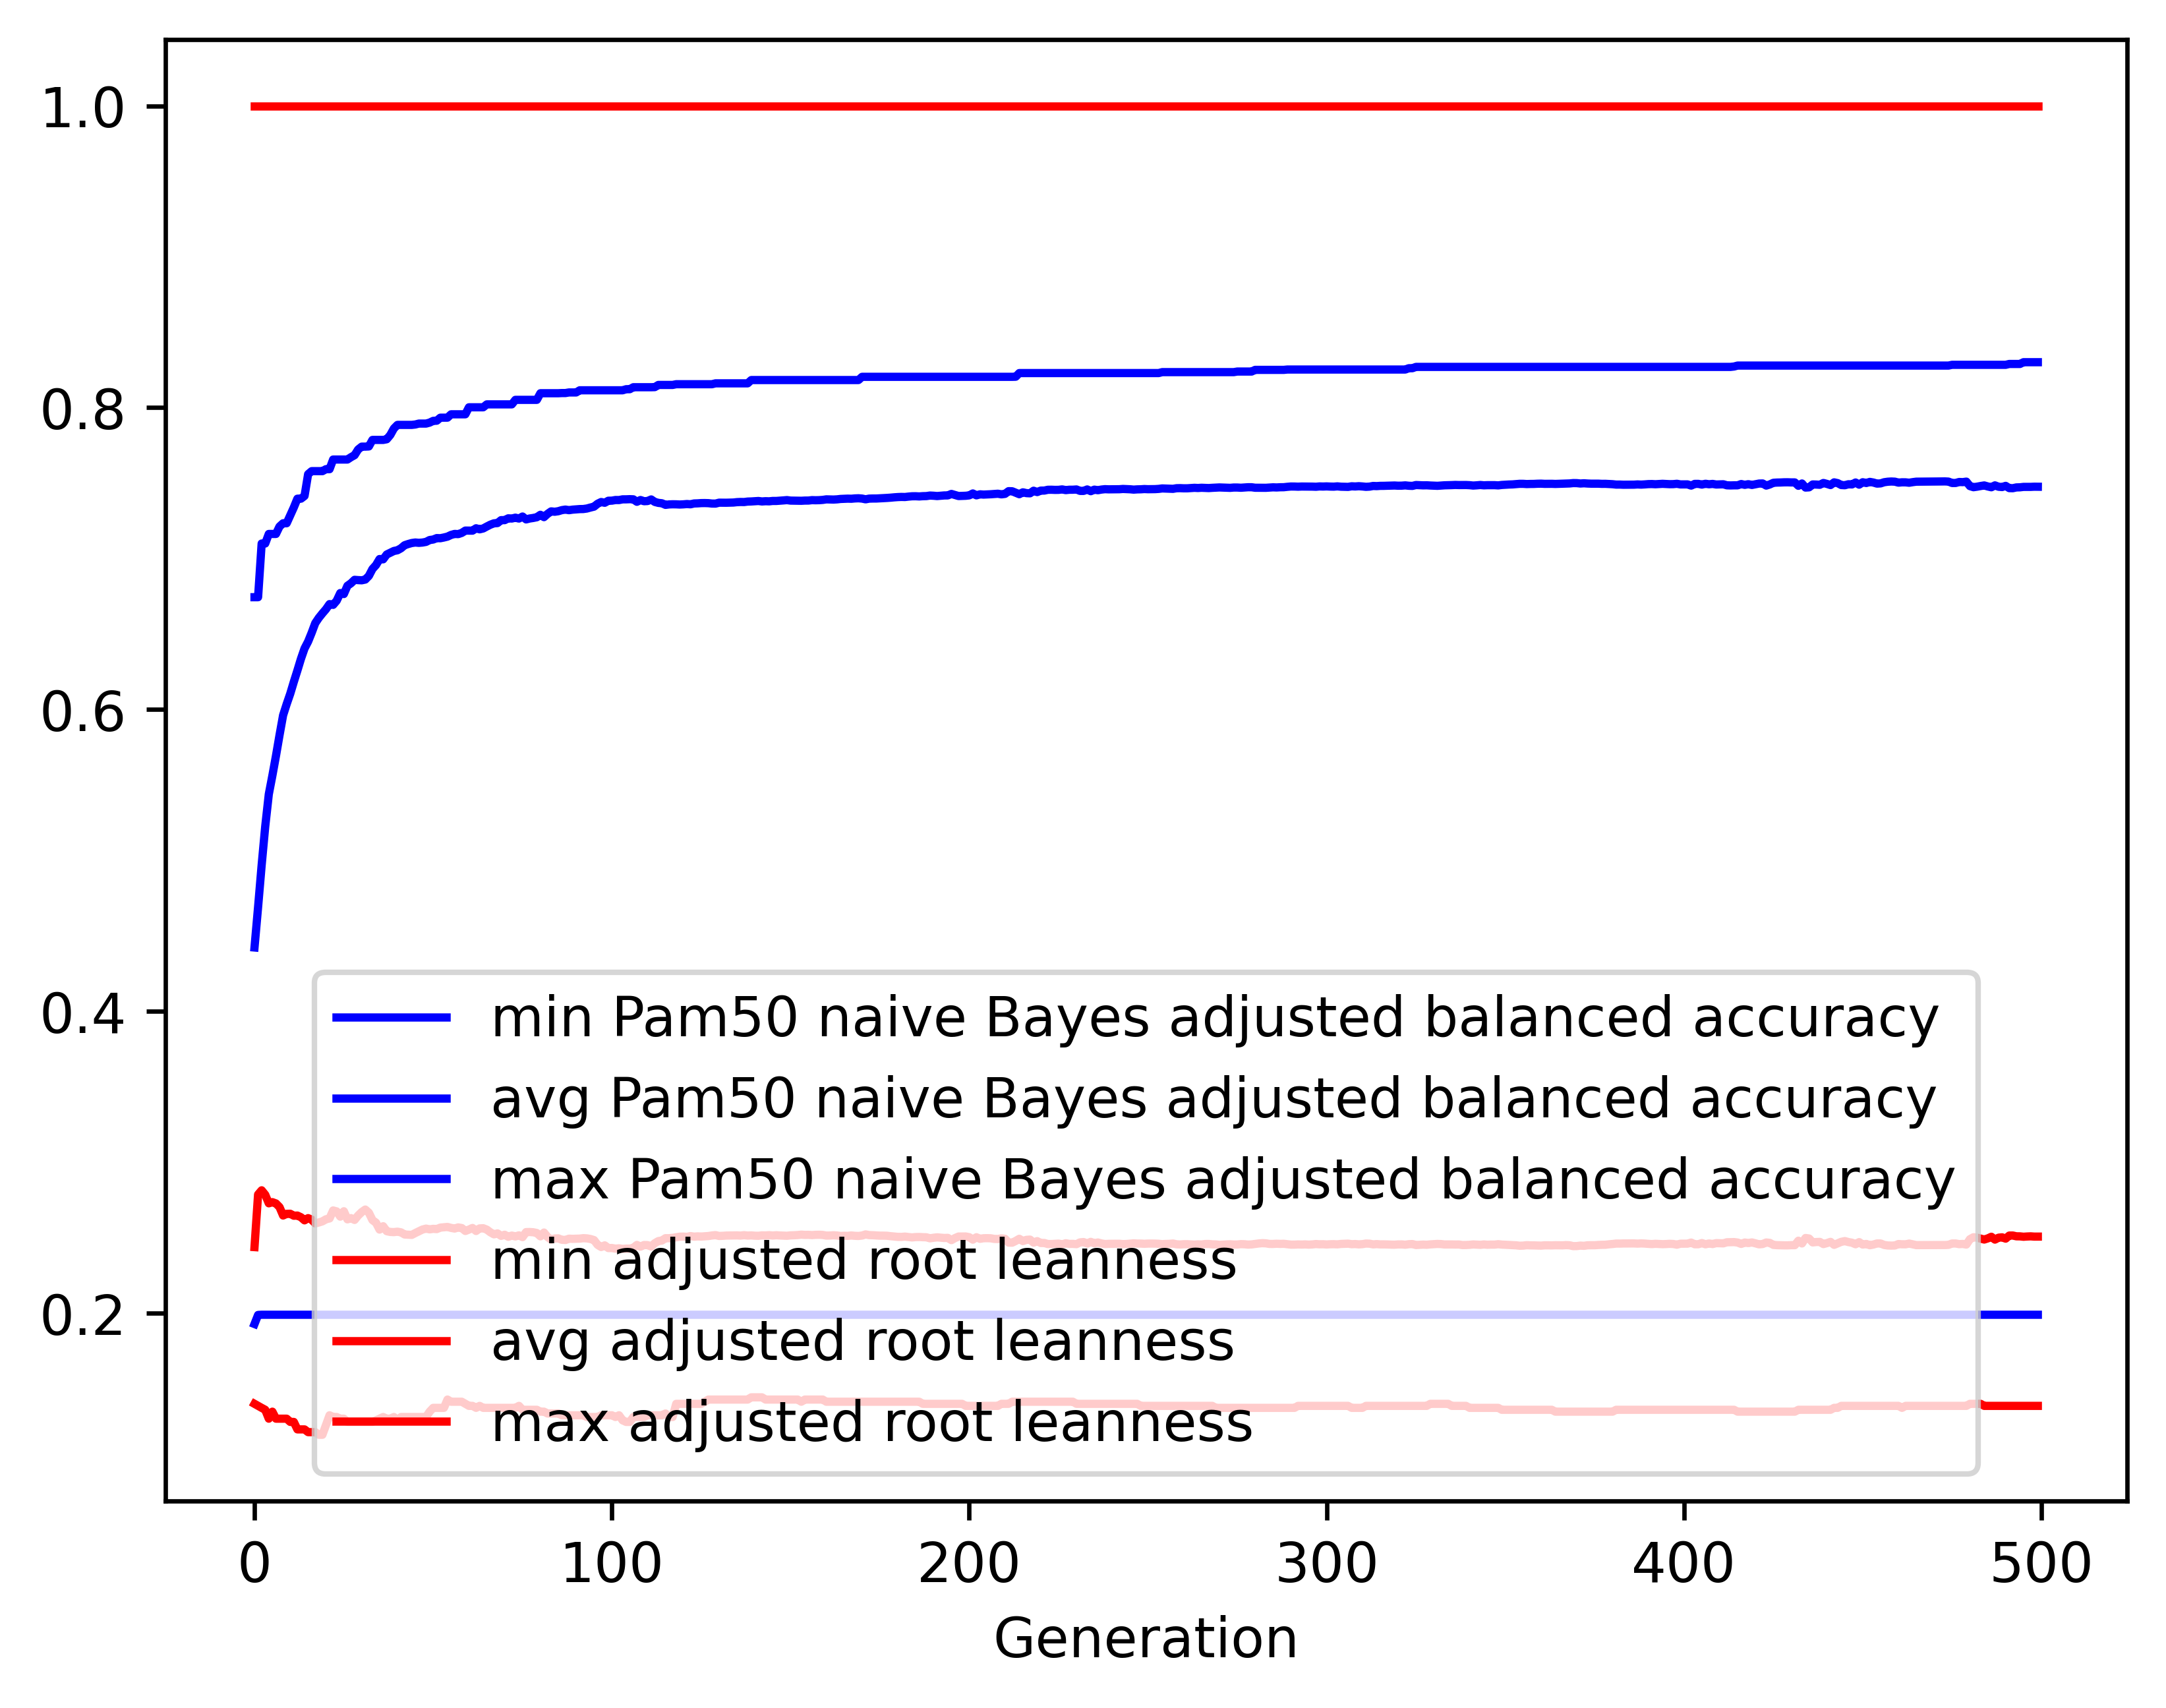

Data behind this chart, as committed beside it:
gen, evals, gen_feats, explored, Pam50 naive Bayes adjusted balanced accu…, Pam50 naive Bayes adjusted balanced accu…, Pam50 naive Bayes adjusted balanced accu…, Pam50 naive Bayes adjusted balanced accu…, adjusted root leanness_min, adjusted root leanness_avg, adjusted root leanness_max, adjusted root leanness_std
0, 500, 1061, 1061, 0.1929, 0.4424, 0.6744, 0.1176, 0.14, 0.2439, 1.0, 0.14
1, 504, 1288, 1329, 0.1989, 0.4691, 0.6744, 0.1205, 0.1387, 0.2787, 1.0, 0.1446
2, 500, 1302, 1567, 0.199, 0.497, 0.71, 0.1164, 0.1374, 0.2815, 1.0, 0.1425
3, 500, 1304, 1797, 0.199, 0.5226, 0.71, 0.1096, 0.1361, 0.2786, 1.0, 0.1405
4, 500, 1350, 2052, 0.199, 0.5439, 0.7163, 0.1036, 0.1302, 0.2729, 1.0, 0.1365
5, 500, 1393, 2298, 0.199, 0.5563, 0.7163, 0.1039, 0.1348, 0.2737, 1.0, 0.1372
6, 500, 1414, 2545, 0.199, 0.5693, 0.7163, 0.1028, 0.1302, 0.2728, 1.0, 0.1366
7, 500, 1374, 2757, 0.199, 0.583, 0.7213, 0.1033, 0.1302, 0.2704, 1.0, 0.1385
8, 500, 1416, 2982, 0.199, 0.5962, 0.7234, 0.1018, 0.1302, 0.2648, 1.0, 0.1372
9, 500, 1420, 3183, 0.199, 0.6036, 0.7234, 0.1013, 0.1302, 0.2659, 1.0, 0.1386
10, 500, 1422, 3373, 0.199, 0.6105, 0.7286, 0.099, 0.128, 0.2659, 1.0, 0.1364
11, 500, 1408, 3574, 0.199, 0.6184, 0.7339, 0.09865, 0.128, 0.2647, 1.0, 0.1371
12, 500, 1422, 3785, 0.199, 0.6259, 0.7397, 0.09716, 0.1231, 0.2648, 1.0, 0.1372
13, 500, 1406, 3977, 0.199, 0.6337, 0.7397, 0.09744, 0.1231, 0.2636, 1.0, 0.1377
14, 500, 1399, 4145, 0.199, 0.6405, 0.7415, 0.09776, 0.1231, 0.2616, 1.0, 0.1387
15, 500, 1426, 4329, 0.199, 0.6451, 0.756, 0.09717, 0.1213, 0.2631, 1.0, 0.1382
16, 500, 1404, 4515, 0.199, 0.6509, 0.758, 0.09733, 0.1213, 0.2621, 1.0, 0.1386
17, 500, 1429, 4692, 0.199, 0.6573, 0.758, 0.09373, 0.1213, 0.2595, 1.0, 0.1352
18, 500, 1515, 4917, 0.199, 0.6608, 0.758, 0.09422, 0.1195, 0.2602, 1.0, 0.1351
19, 500, 1459, 5078, 0.199, 0.6637, 0.758, 0.09323, 0.1195, 0.2609, 1.0, 0.1347
20, 500, 1473, 5265, 0.199, 0.6665, 0.7593, 0.0926, 0.126, 0.2623, 1.0, 0.1342
21, 500, 1414, 5428, 0.199, 0.6699, 0.7593, 0.09133, 0.1325, 0.2629, 1.0, 0.1335
22, 500, 1426, 5586, 0.199, 0.6694, 0.7657, 0.09397, 0.1313, 0.2682, 1.0, 0.1361
23, 500, 1457, 5777, 0.199, 0.6721, 0.7657, 0.09404, 0.1313, 0.2675, 1.0, 0.1357
24, 500, 1438, 5938, 0.199, 0.6772, 0.7657, 0.09102, 0.1302, 0.264, 1.0, 0.1327
25, 500, 1404, 6104, 0.199, 0.6765, 0.7657, 0.09436, 0.1302, 0.2676, 1.0, 0.1356
26, 500, 1379, 6257, 0.199, 0.682, 0.7657, 0.09152, 0.128, 0.2622, 1.0, 0.1335
27, 500, 1415, 6406, 0.199, 0.6837, 0.7672, 0.09174, 0.128, 0.2631, 1.0, 0.1335
28, 500, 1445, 6547, 0.199, 0.686, 0.7685, 0.09198, 0.128, 0.2619, 1.0, 0.134
29, 500, 1380, 6694, 0.199, 0.6858, 0.7723, 0.0926, 0.128, 0.2648, 1.0, 0.1342
30, 500, 1408, 6851, 0.199, 0.6856, 0.7742, 0.09473, 0.128, 0.2671, 1.0, 0.1361
31, 500, 1417, 6996, 0.199, 0.6861, 0.7742, 0.09442, 0.128, 0.2688, 1.0, 0.1357
32, 500, 1451, 7142, 0.199, 0.6886, 0.7743, 0.09477, 0.128, 0.2666, 1.0, 0.1365
33, 500, 1405, 7294, 0.199, 0.6931, 0.7787, 0.09224, 0.128, 0.2618, 1.0, 0.134
34, 500, 1412, 7441, 0.199, 0.6958, 0.7787, 0.09253, 0.1291, 0.26, 1.0, 0.1348
35, 500, 1402, 7580, 0.199, 0.6997, 0.7787, 0.09018, 0.1302, 0.2555, 1.0, 0.1329
36, 500, 1370, 7732, 0.199, 0.6995, 0.7787, 0.09261, 0.1313, 0.2577, 1.0, 0.1354
37, 500, 1422, 7882, 0.199, 0.7028, 0.7791, 0.0898, 0.1302, 0.2544, 1.0, 0.1331
38, 500, 1371, 8010, 0.199, 0.7039, 0.7819, 0.09003, 0.1302, 0.2539, 1.0, 0.1332
39, 500, 1434, 8134, 0.199, 0.7051, 0.7862, 0.09025, 0.1313, 0.2538, 1.0, 0.1332
40, 500, 1426, 8252, 0.199, 0.7055, 0.7886, 0.09047, 0.1291, 0.2541, 1.0, 0.1332
41, 500, 1456, 8414, 0.199, 0.7069, 0.7886, 0.09083, 0.1313, 0.2536, 1.0, 0.1335
42, 500, 1402, 8539, 0.199, 0.7089, 0.7886, 0.09116, 0.1313, 0.2522, 1.0, 0.1342
43, 500, 1418, 8688, 0.199, 0.7097, 0.7886, 0.09115, 0.1313, 0.2521, 1.0, 0.134
44, 500, 1428, 8818, 0.199, 0.7103, 0.7886, 0.09114, 0.1313, 0.252, 1.0, 0.1334
45, 500, 1377, 8934, 0.199, 0.7107, 0.7889, 0.09145, 0.1313, 0.2532, 1.0, 0.1336
46, 500, 1396, 9056, 0.199, 0.7105, 0.7895, 0.09127, 0.1313, 0.2544, 1.0, 0.1328
47, 500, 1401, 9176, 0.199, 0.7107, 0.7895, 0.09107, 0.1313, 0.2555, 1.0, 0.1322
48, 500, 1386, 9295, 0.199, 0.7111, 0.7895, 0.09095, 0.1313, 0.2561, 1.0, 0.1319
49, 500, 1430, 9429, 0.199, 0.7123, 0.7901, 0.09124, 0.1348, 0.2556, 1.0, 0.132
50, 500, 1415, 9540, 0.199, 0.7127, 0.7913, 0.09109, 0.1374, 0.256, 1.0, 0.1318
51, 500, 1417, 9664, 0.199, 0.7136, 0.7914, 0.09139, 0.1374, 0.2558, 1.0, 0.132
52, 500, 1410, 9752, 0.199, 0.7135, 0.7934, 0.09125, 0.1374, 0.2568, 1.0, 0.1314
53, 500, 1419, 9871, 0.199, 0.714, 0.7934, 0.09137, 0.1374, 0.257, 1.0, 0.1313
54, 500, 1449, 9985, 0.199, 0.7146, 0.7934, 0.09151, 0.1429, 0.2572, 1.0, 0.1312
55, 500, 1396, 10090, 0.199, 0.7157, 0.7956, 0.0919, 0.1414, 0.2566, 1.0, 0.1315
56, 500, 1398, 10185, 0.199, 0.7164, 0.7956, 0.09204, 0.1414, 0.2562, 1.0, 0.1317
57, 500, 1416, 10294, 0.199, 0.7162, 0.7956, 0.092, 0.1414, 0.2569, 1.0, 0.1313
58, 500, 1393, 10394, 0.199, 0.7171, 0.7956, 0.09225, 0.1414, 0.2565, 1.0, 0.1315
59, 500, 1409, 10501, 0.199, 0.7186, 0.7956, 0.09217, 0.14, 0.2545, 1.0, 0.131
... 440 more rows
